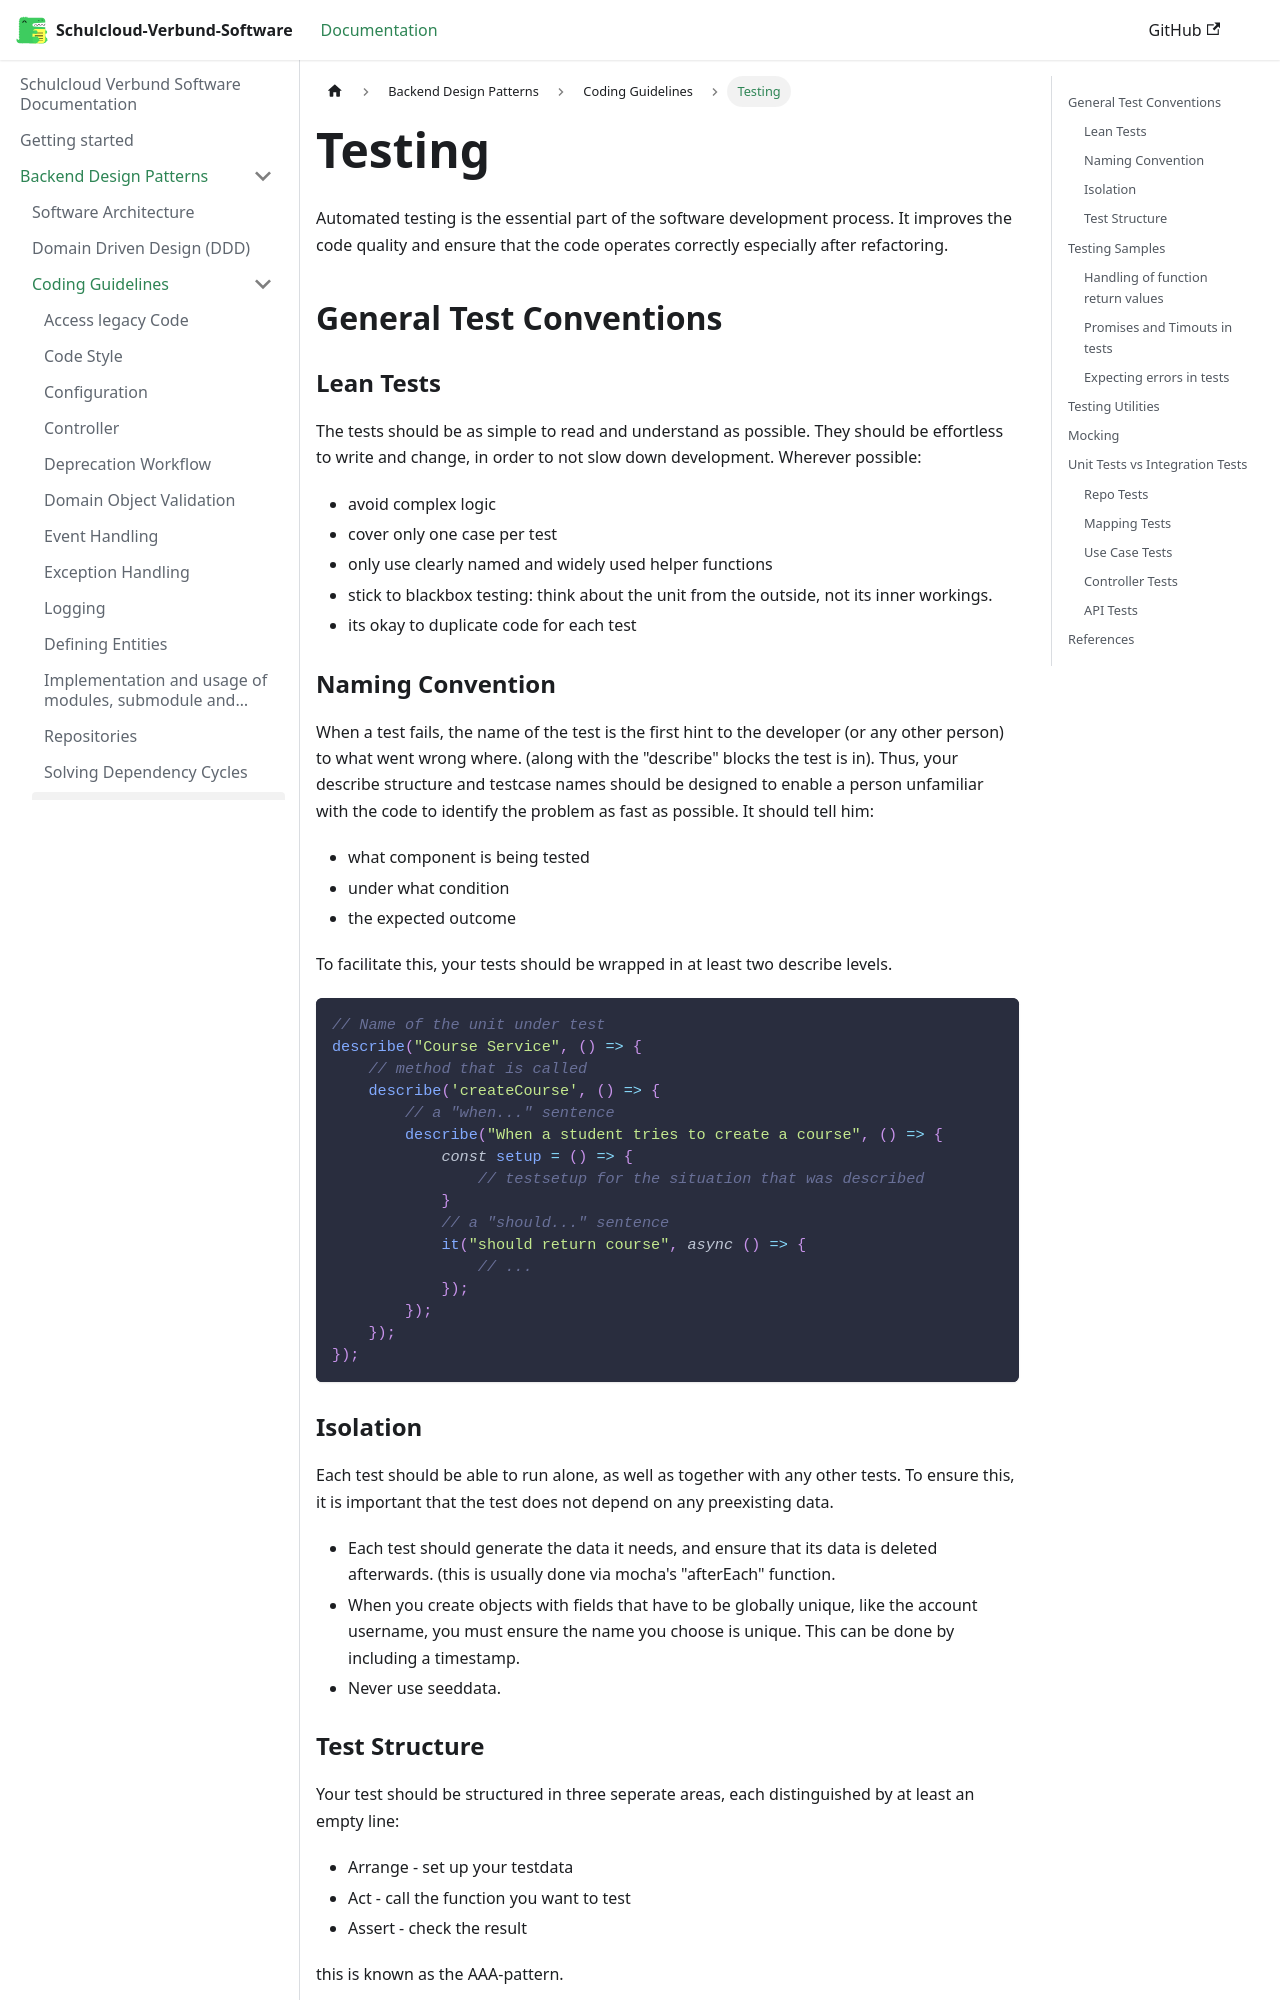

repository: hpi-schul-cloud/schulcloud-documentation · page: docs/backend-design-patterns/Coding-Guidelines/testing.html · generator: docusaurus

# Testing

Automated testing is the essential part of the software development process.
It improves the code quality and ensure that the code operates correctly especially after refactoring.

## General Test Conventions

### Lean Tests

The tests should be as simple to read and understand as possible. They should be effortless to write and change, in order to not slow down development. Wherever possible:

- avoid complex logic
- cover only one case per test
- only use clearly named and widely used helper functions
- stick to blackbox testing: think about the unit from the outside, not its inner workings.
- its okay to duplicate code for each test

### Naming Convention

When a test fails, the name of the test is the first hint to the developer (or any other person) to what went wrong where. (along with the "describe" blocks the test is in).
Thus, your describe structure and testcase names should be designed to enable a person unfamiliar with the code to identify the problem as fast as possible. It should tell him:

- what component is being tested
- under what condition
- the expected outcome

To facilitate this, your tests should be wrapped in at least two describe levels.

```TypeScript
// Name of the unit under test
describe("Course Service", () => {
    // method that is called
    describe('createCourse', () => {
        // a "when..." sentence
        describe("When a student tries to create a course", () => {
            const setup = () => {
                // testsetup for the situation that was described
            }
            // a "should..." sentence
            it("should return course", async () => {
                // ...
            });
        });
    });
});
```

### Isolation

Each test should be able to run alone, as well as together with any other tests. To ensure this, it is important that the test does not depend on any preexisting data.

- Each test should generate the data it needs, and ensure that its data is deleted afterwards. (this is usually done via mocha's "afterEach" function.
- When you create objects with fields that have to be globally unique, like the account username, you must ensure the name you choose is unique. This can be done by including a timestamp.
- Never use seeddata.
